Run: headless pygame with SDL's dummy video driver; simulated clock (each Clock.tick advances the game by its frame time, no real sleeping); random seed 0; keys injected as events and as key.get_pressed() state; mouse plan: one left click at the window centre at the start of phase 2, then a move to the lower-right quarter at the start of phase 3.
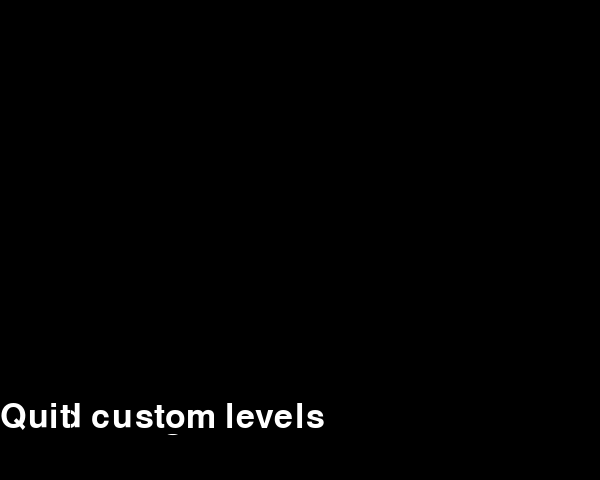
Frame 1 of 4 · flips 1–60 · no input
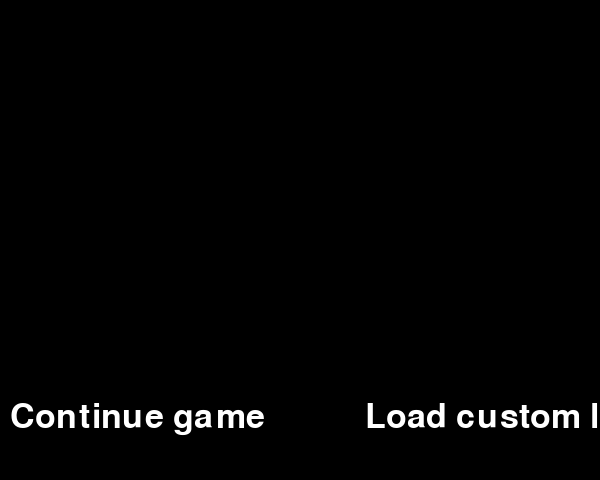
Frame 2 of 4 · flips 61–180 · clicked the window centre · tapped SPACE, RETURN · held RIGHT (→), D
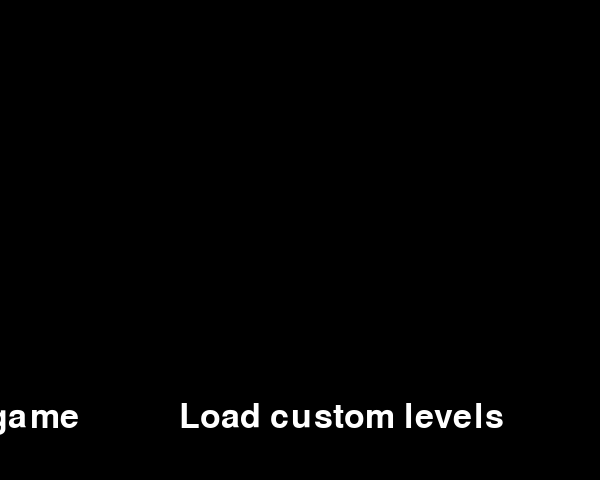
Frame 3 of 4 · flips 181–300 · moved the mouse to the lower-right quarter · held DOWN (↓), S
Frame 4 of 4 · flips 301–420 · held LEFT (←), A, UP (↑), W · screen unchanged from frame 3, image omitted

The pygame program that drew these frames:

import pygame, sys

pygame.init()
clock = pygame.time.Clock()

screen = pygame.display.set_mode((600, 480))
mainfont = pygame.font.Font(None, 50)
rootpos = (10, 400)
item1 = mainfont.render("New game", True, (255,255,255), (0,0,0))
item1rect = item1.get_rect()
item1rect.y = 400
item2 = mainfont.render("Continue game", True, (255,255,255), (0,0,0))
item2rect = item2.get_rect()
item2rect.y = 400
item3 = mainfont.render("Load custom levels", True, (255,255,255), (0,0,0))
item3rect = item3.get_rect()
item3rect.y = 400
item4 = mainfont.render("Quit", True, (255,255,255), (0,0,0))
item4rect = item4.get_rect()
item4rect.y = 400
spacing = 100
edge = 50

def Update(mousepos):
    newrootpos = int((0 - ((float(mousepos[0])/600.0)*(item1rect.width + item2rect.width + item3rect.width + item4rect.width + (spacing*3) + (edge*2))))+mousepos[0])
    item1pos = newrootpos+edge
    item2pos = item1pos + item1rect.width+spacing
    item3pos = item2pos + item2rect.width + spacing
    item4pos = item3pos + item3rect.width + spacing
    return item1pos, item2pos, item3pos, item4pos
    
def RedrawText():
    screen.blit(item1, item1rect)
    screen.blit(item2, item2rect)
    screen.blit(item3, item3rect)
    screen.blit(item4, item4rect)

while 1:
    for event in pygame.event.get():
        if event.type == pygame.QUIT:
            sys.exit()
        elif event.type == pygame.MOUSEMOTION:
            rects = Update(event.pos)
            item1rect.x, item2rect.x, item3rect.x, item4rect.x = rects

    screen.fill((0,0,0))
    RedrawText()
    pygame.display.update()
    clock.tick(60)
